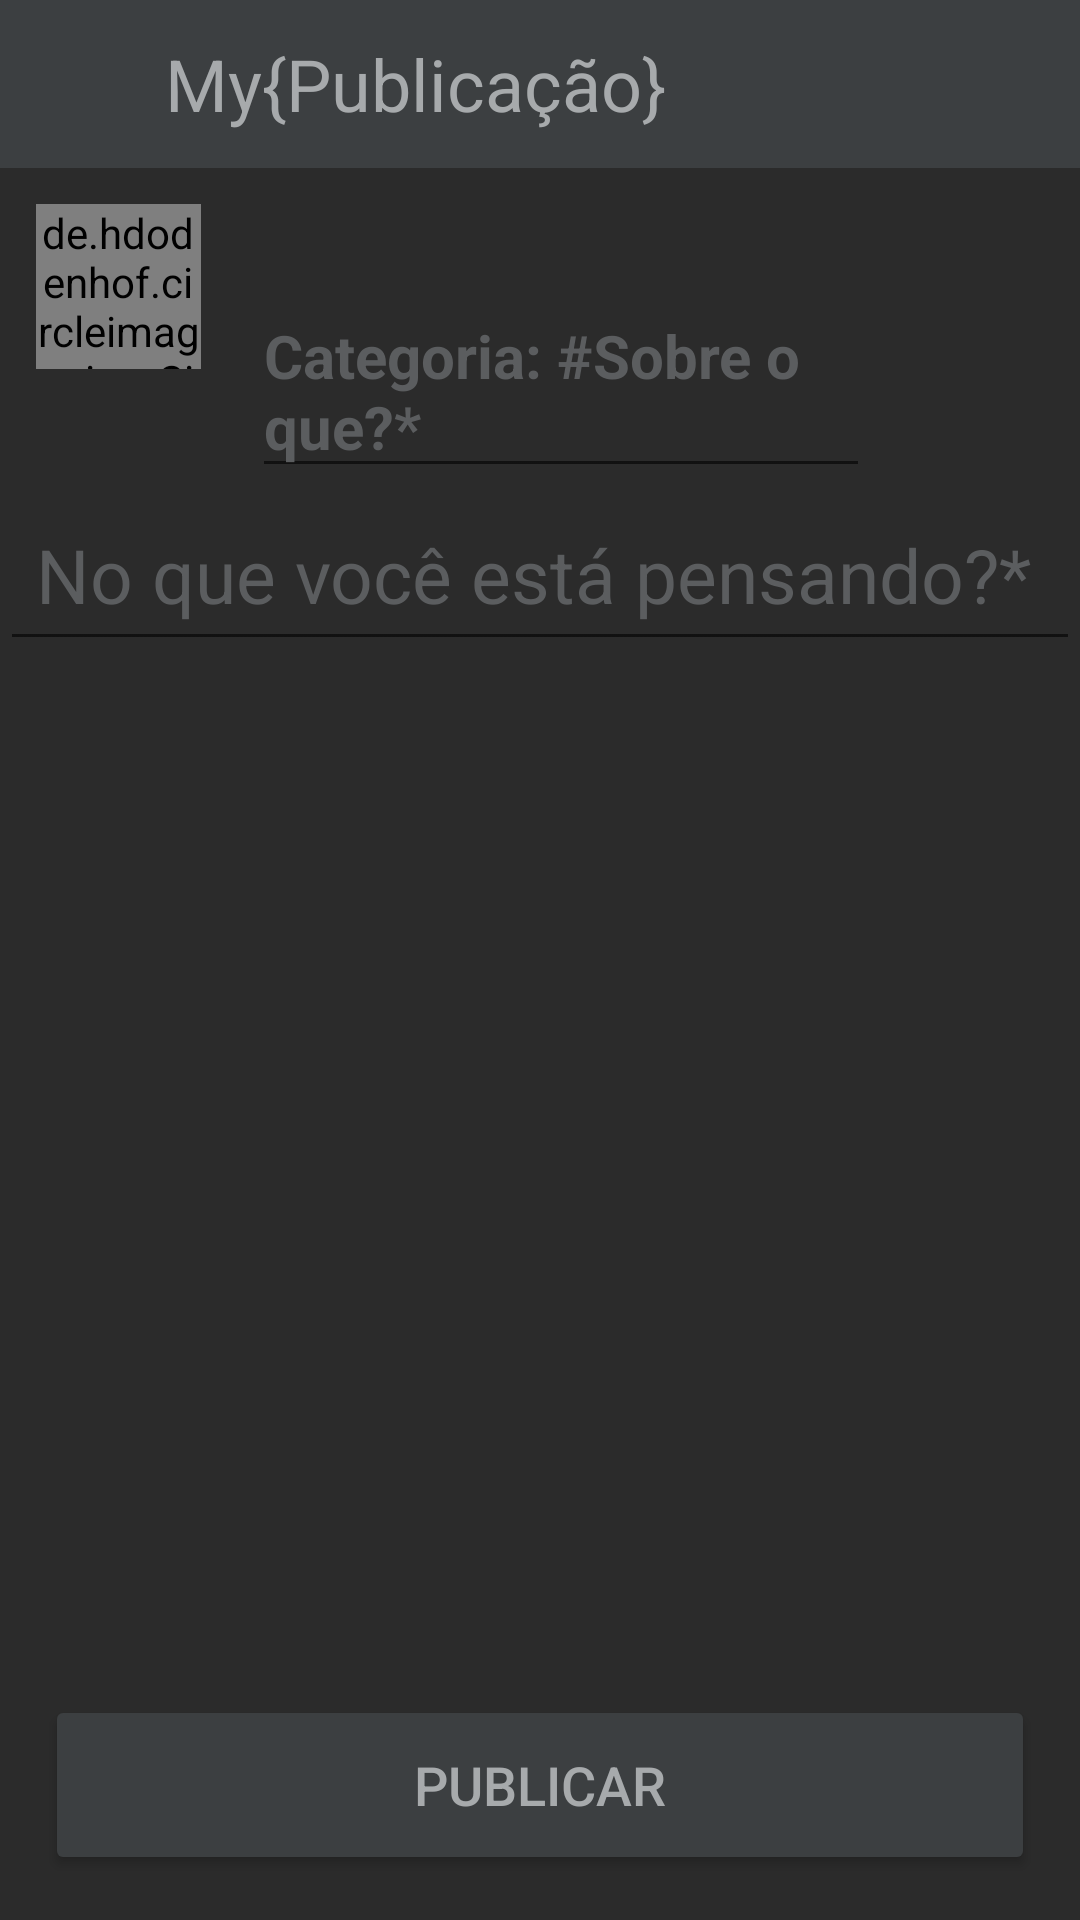

Here is an Android app screen rendered from its layout file. Give the layout XML and the strings, colors and styles it references.
<!-- AndroidManifest.xml: application theme Theme.MyCode -->
<!-- res/layout/nova_publicacao_fragment.xml -->
<?xml version="1.0" encoding="utf-8"?>
<androidx.constraintlayout.widget.ConstraintLayout
    xmlns:android="http://schemas.android.com/apk/res/android"
    xmlns:app="http://schemas.android.com/apk/res-auto"
    xmlns:tools="http://schemas.android.com/tools"
    android:layout_width="match_parent"
    android:layout_height="match_parent"
    android:background="#2B2B2B"
    tools:context=".NovaPublicacaoFragment">

    <androidx.coordinatorlayout.widget.CoordinatorLayout
        android:id="@+id/coordinatorLayout"
        android:layout_width="match_parent"
        android:layout_height="wrap_content"
        app:layout_constraintTop_toTopOf="parent"
        android:backgroundTint="@color/white">

        <androidx.appcompat.widget.Toolbar
            android:id="@+id/toolbar"
            android:layout_width="match_parent"
            android:layout_height="?attr/actionBarSize"
            android:background="#3C3F41"
            app:popupTheme="@style/ThemeOverlay.AppCompat.Light"
            app:title="My{Publicação}"
            app:titleMarginStart="55dp"
            app:titleTextAppearance="@style/TextAppearance.AppCompat.Headline"
            app:titleTextColor="#A7AAAC"

            />

        <com.google.android.material.button.MaterialButton
            android:id="@+id/voltarButton"
            style="@style/Widget.MaterialComponents.Button.TextButton"
            android:layout_width="28dp"
            android:layout_height="45dp"
            android:layout_marginStart="6dp"
            android:layout_marginTop="6dp"
            android:padding="2dp"
            app:icon="@drawable/ic_back"
            app:iconSize="35dp"
            app:iconTint="#A7AAAC" />

    </androidx.coordinatorlayout.widget.CoordinatorLayout>

    <de.hdodenhof.circleimageview.CircleImageView
        android:id="@+id/imagePerfil"
        android:layout_width="55dp"
        android:layout_height="55dp"
        android:layout_marginStart="12dp"
        android:layout_marginTop="12dp"
        android:cropToPadding="true"
        android:scrollbarSize="0dp"
        android:src="@drawable/ic_user"
        app:civ_border_color="#9863B5"
        app:civ_border_width="3dp"
        app:civ_circle_background_color="#A7AAAC"
        app:layout_constraintEnd_toEndOf="parent"
        app:layout_constraintHorizontal_bias="0.0"
        app:layout_constraintStart_toStartOf="parent"
        app:layout_constraintTop_toBottomOf="@+id/coordinatorLayout" />

    <TextView
        android:id="@+id/textUsuario"
        android:layout_width="match_parent"
        android:layout_height="wrap_content"
        android:layout_marginStart="84dp"
        android:layout_marginTop="12dp"
        android:layout_marginEnd="70dp"
        android:textColor="#A7AAAC"
        android:textSize="20sp"
        android:textStyle="bold"
        app:layout_constraintEnd_toEndOf="parent"
        app:layout_constraintStart_toEndOf="@+id/imagePerfil"
        app:layout_constraintTop_toBottomOf="@+id/coordinatorLayout"
        tools:text="Usuário" />

    <EditText
        android:id="@+id/textCategoria"
        android:layout_width="match_parent"
        android:layout_height="wrap_content"
        android:layout_marginStart="84dp"
        android:layout_marginEnd="70dp"
        android:hint="Categoria: #Sobre o que?*"
        android:textColor="#A7AAAC"
        android:textColorHint="#5B5D5F"
        android:textSize="20sp"
        android:textStyle="bold"
        app:layout_constraintEnd_toEndOf="parent"
        app:layout_constraintStart_toEndOf="@+id/imagePerfil"
        app:layout_constraintTop_toBottomOf="@+id/textUsuario" />

    <EditText
        android:id="@+id/publicacaoText"
        android:layout_width="match_parent"
        android:layout_height="wrap_content"
        android:autoLink="web"
        android:hint="No que você está pensando?*"
        android:padding="12dp"
        android:textColor="#A7AAAC"
        android:textColorHint="#5B5D5F"
        android:textSize="25sp"
        app:layout_constraintStart_toStartOf="parent"
        app:layout_constraintTop_toBottomOf="@+id/textCategoria" />

    <ImageView
        android:id="@+id/btnAddImg"
        android:layout_width="40dp"
        android:layout_height="40dp"
        android:layout_marginTop="20dp"
        android:layout_marginEnd="12dp"
        android:src="@drawable/ic_baseline_image_24"
        app:tint="#A7AAAC"
        app:layout_constraintEnd_toEndOf="parent"
        app:layout_constraintTop_toBottomOf="@+id/coordinatorLayout" />

    <Button
        android:id="@+id/btnPublicar"
        android:layout_width="match_parent"
        android:layout_height="60dp"
        android:layout_marginStart="15dp"
        android:layout_marginEnd="15dp"
        android:layout_marginBottom="15dp"
        android:backgroundTint="#3C3F41"
        android:text="Publicar"
        android:textColor="#A7AAAC"
        android:textSize="18sp"
        app:layout_constraintBottom_toBottomOf="parent"
        app:layout_constraintEnd_toEndOf="parent"
        app:layout_constraintStart_toStartOf="parent" />

</androidx.constraintlayout.widget.ConstraintLayout>
<!-- resources referenced by this layout -->
<resources>
  <color name="white">#FFFFFFFF</color>
  <style name="Theme.MyCode" parent="Theme.MaterialComponents.DayNight.NoActionBar">
          
          <item name="colorPrimary">@color/purple_500</item>
          <item name="colorPrimaryVariant">@color/purple_700</item>
          <item name="colorOnPrimary">@color/white</item>
          
          <item name="colorSecondary">@color/teal_200</item>
          <item name="colorSecondaryVariant">@color/teal_700</item>
          <item name="colorOnSecondary">@color/black</item>
          
          <item name="android:statusBarColor" tools:targetApi="l">#3C3F41</item>
          
      </style>
  <color name="purple_500">#FF6200EE</color>
  <color name="purple_700">#FF3700B3</color>
  <color name="teal_200">#FF03DAC5</color>
  <color name="teal_700">#FF018786</color>
  <color name="black">#FF000000</color>
</resources>
